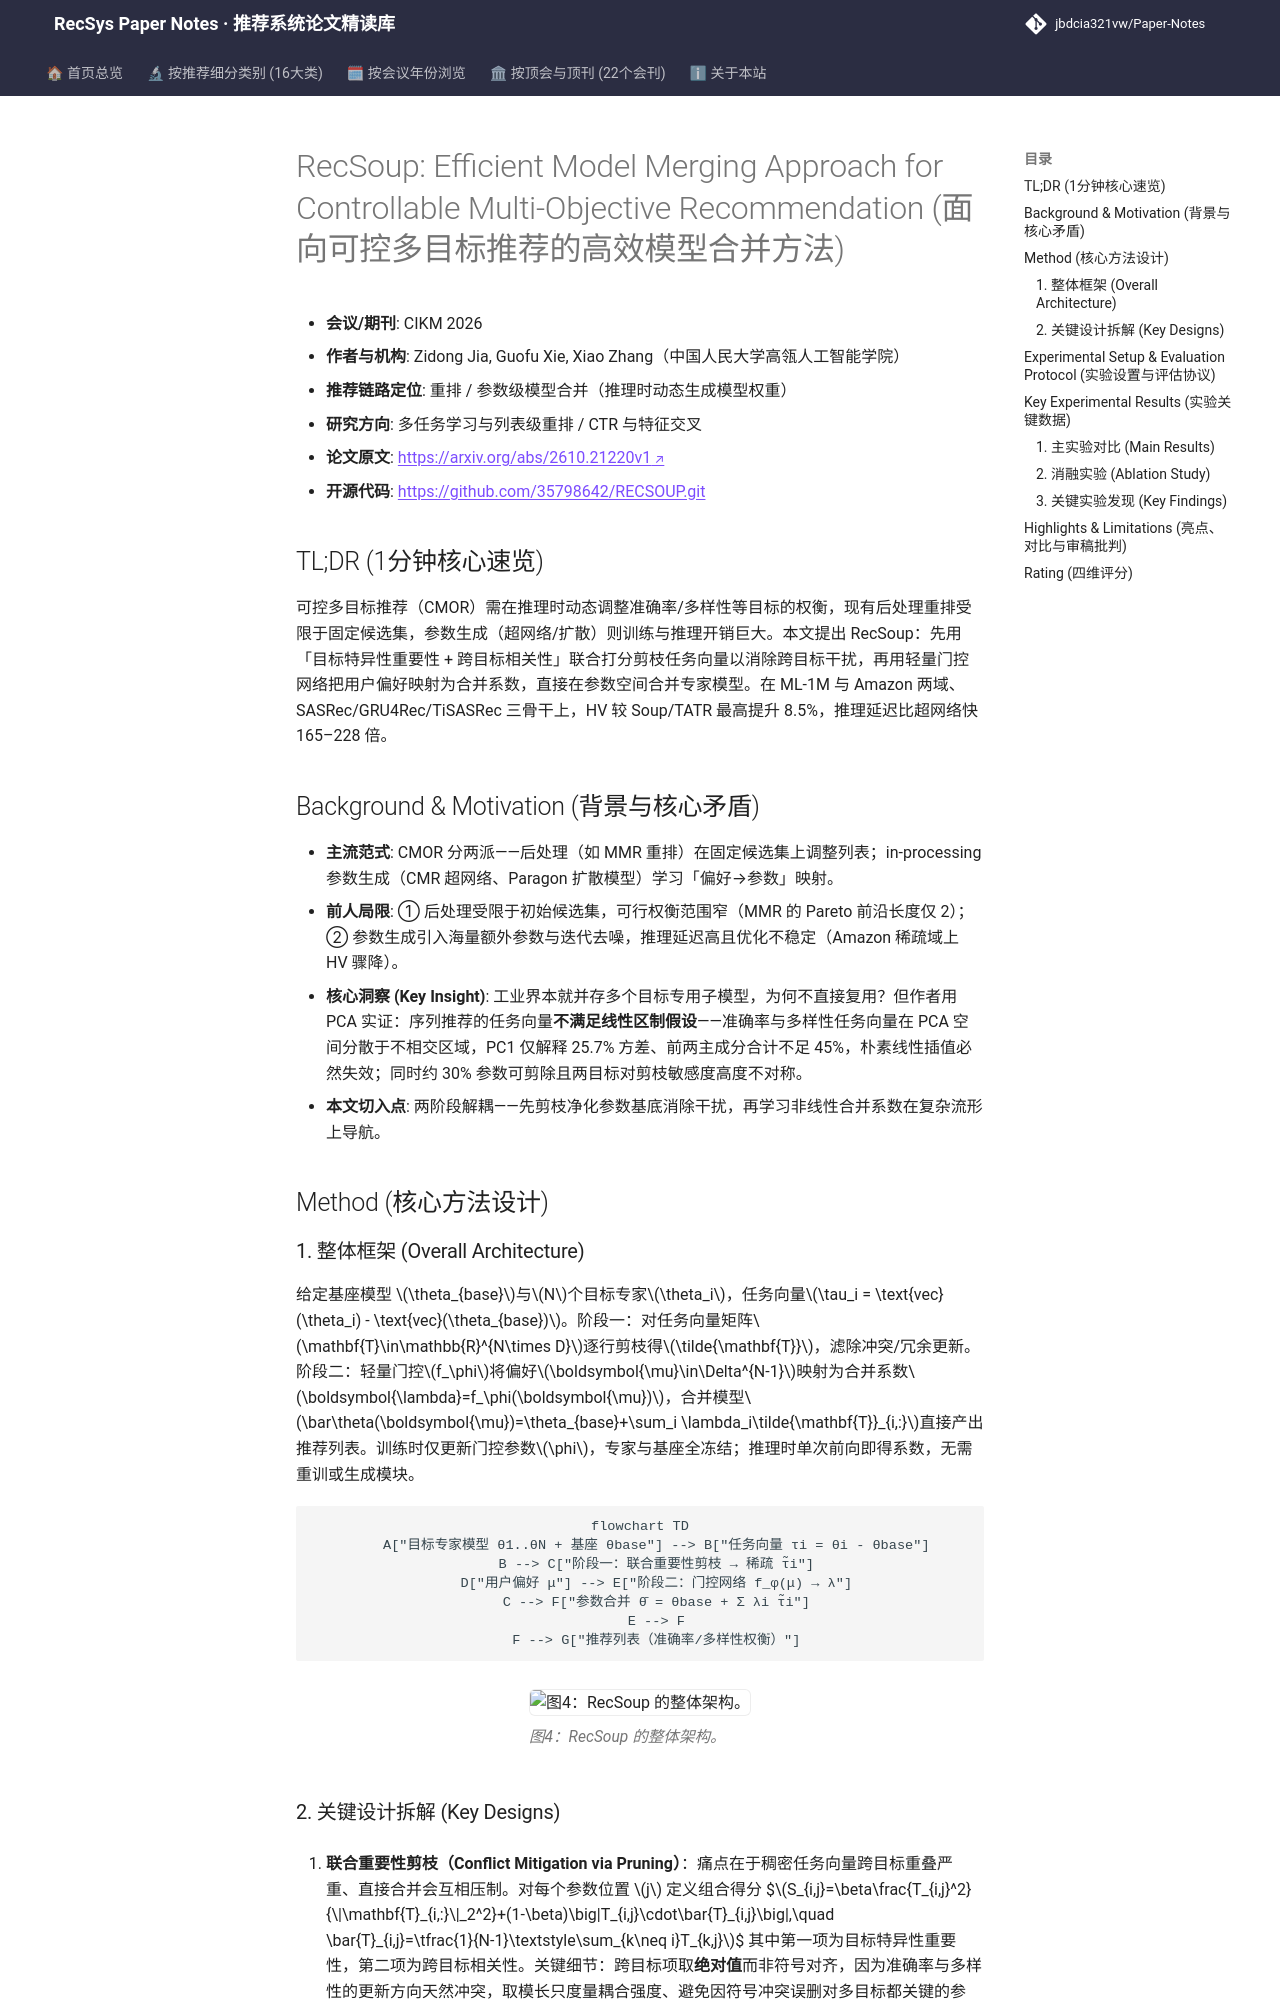

repository: jbdcia321vw/Paper-Notes · page: venues/CIKM/2026/multi_task_reranking/recsoup_efficient_model_merging_approach_for_controllable_multi_objective_r/index.html · generator: mkdocs

---
title: "[Paper Note] RecSoup: Efficient Model Merging Approach for Controllable Multi-Objective Recommendation"
description: "[CIKM 2026][多任务学习与列表级重排] 用剪枝+可学习门控做任务向量合并，实现推理时可控多目标推荐，HV 提升 8.5% 且延迟快 165–228 倍。"
tags:
  - CIKM 2026
  - 多任务学习与列表级重排
  - 重排
  - 模型合并
  - 可控多目标推荐
date: 2026-11-12
venue: CIKM
year: 2026
paper_url: "https://arxiv.org/abs/2610.21220"
code_url: "https://github.com/35798642/RECSOUP.git"
categories:
  - multi_task_reranking
  - ctr_feature_interaction
---

# RecSoup: Efficient Model Merging Approach for Controllable Multi-Objective Recommendation (面向可控多目标推荐的高效模型合并方法)

- **会议/期刊**: CIKM 2026
- **作者与机构**: Zidong Jia, Guofu Xie, Xiao Zhang（中国人民大学高瓴人工智能学院）
- **推荐链路定位**: 重排 / 参数级模型合并（推理时动态生成模型权重）
- **研究方向**: 多任务学习与列表级重排 / CTR 与特征交叉
- **论文原文**: [https://arxiv.org/abs/2610.21220v1](https://arxiv.org/abs/2610.21220v1)
- **开源代码**: [https://github.com/35798642/RECSOUP.git](https://github.com/35798642/RECSOUP.git)

## TL;DR (1分钟核心速览)

可控多目标推荐（CMOR）需在推理时动态调整准确率/多样性等目标的权衡，现有后处理重排受限于固定候选集，参数生成（超网络/扩散）则训练与推理开销巨大。本文提出 RecSoup：先用「目标特异性重要性 + 跨目标相关性」联合打分剪枝任务向量以消除跨目标干扰，再用轻量门控网络把用户偏好映射为合并系数，直接在参数空间合并专家模型。在 ML-1M 与 Amazon 两域、SASRec/GRU4Rec/TiSASRec 三骨干上，HV 较 Soup/TATR 最高提升 8.5%，推理延迟比超网络快 165–228 倍。

## Background & Motivation (背景与核心矛盾)

- **主流范式**: CMOR 分两派——后处理（如 MMR 重排）在固定候选集上调整列表；in-processing 参数生成（CMR 超网络、Paragon 扩散模型）学习「偏好→参数」映射。
- **前人局限**: ① 后处理受限于初始候选集，可行权衡范围窄（MMR 的 Pareto 前沿长度仅 2）；② 参数生成引入海量额外参数与迭代去噪，推理延迟高且优化不稳定（Amazon 稀疏域上 HV 骤降）。
- **核心洞察 (Key Insight)**: 工业界本就并存多个目标专用子模型，为何不直接复用？但作者用 PCA 实证：序列推荐的任务向量**不满足线性区制假设**——准确率与多样性任务向量在 PCA 空间分散于不相交区域，PC1 仅解释 25.7% 方差、前两主成分合计不足 45%，朴素线性插值必然失效；同时约 30% 参数可剪除且两目标对剪枝敏感度高度不对称。
- **本文切入点**: 两阶段解耦——先剪枝净化参数基底消除干扰，再学习非线性合并系数在复杂流形上导航。

## Method (核心方法设计)

### 1. 整体框架 (Overall Architecture)

给定基座模型 $\theta_{base}$与$N$个目标专家$\theta_i$，任务向量$\tau_i = \text{vec}(\theta_i) - \text{vec}(\theta_{base})$。阶段一：对任务向量矩阵$\mathbf{T}\in\mathbb{R}^{N\times D}$逐行剪枝得$\tilde{\mathbf{T}}$，滤除冲突/冗余更新。阶段二：轻量门控$f_\phi$将偏好$\boldsymbol{\mu}\in\Delta^{N-1}$映射为合并系数$\boldsymbol{\lambda}=f_\phi(\boldsymbol{\mu})$，合并模型$\bar\theta(\boldsymbol{\mu})=\theta_{base}+\sum_i \lambda_i\tilde{\mathbf{T}}_{i,:}$直接产出推荐列表。训练时仅更新门控参数$\phi$，专家与基座全冻结；推理时单次前向即得系数，无需重训或生成模块。

```mermaid
flowchart TD
    A["目标专家模型 θ1..θN + 基座 θbase"] --> B["任务向量 τi = θi - θbase"]
    B --> C["阶段一：联合重要性剪枝 → 稀疏 τ̃i"]
    D["用户偏好 μ"] --> E["阶段二：门控网络 f_φ(μ) → λ"]
    C --> F["参数合并 θ̄ = θbase + Σ λi τ̃i"]
    E --> F
    F --> G["推荐列表（准确率/多样性权衡）"]
```

<figure class="paper-figure" markdown="span">
  ![图4：RecSoup 的整体架构。](../../../../assets/papers/2610.21220v1/figure_4.png)<figcaption>图4：RecSoup 的整体架构。</figcaption>
</figure>
